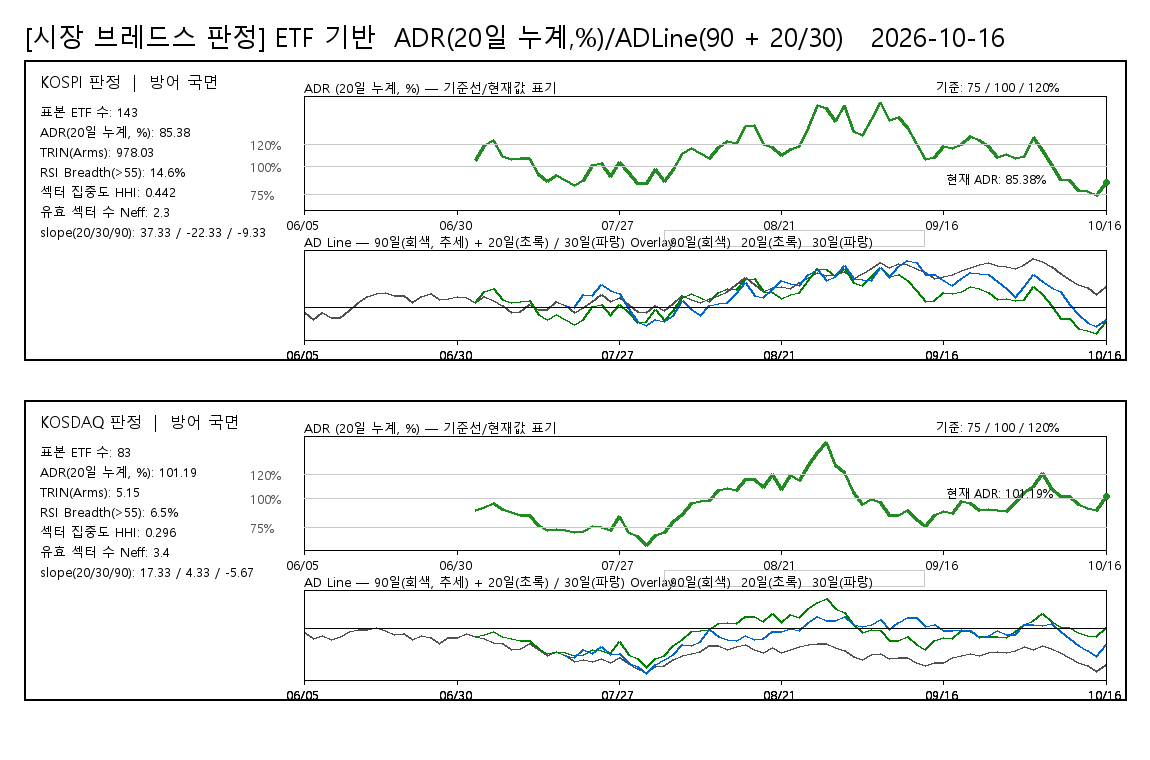

The table this chart was drawn from, first rows:
board, date, ADR20pct, ADLine, ADLine20, ADLine30, judgement, rsi_threshold, rsi_above_count, rsi_valid_count, rsi_breadth_pct, rsi_universe_type, rsi_sample_count
KOSPI, 20260605, , -74, , , 방어 국면, 55, 20, 137, 14.6, ETF_PROXY, 143
KOSPI, 20260608, , -184, , , 방어 국면, 55, 20, 137, 14.6, ETF_PROXY, 143
KOSPI, 20260609, , -84, , , 방어 국면, 55, 20, 137, 14.6, ETF_PROXY, 143
KOSPI, 20260610, , -155, , , 방어 국면, 55, 20, 137, 14.6, ETF_PROXY, 143
KOSPI, 20260611, , -156, , , 방어 국면, 55, 20, 137, 14.6, ETF_PROXY, 143
KOSPI, 20260612, , -51, , , 방어 국면, 55, 20, 137, 14.6, ETF_PROXY, 143
KOSPI, 20260615, , 64, , , 방어 국면, 55, 20, 137, 14.6, ETF_PROXY, 143
KOSPI, 20260616, , 156, , , 방어 국면, 55, 20, 137, 14.6, ETF_PROXY, 143
KOSPI, 20260617, , 198, , , 방어 국면, 55, 20, 137, 14.6, ETF_PROXY, 143
KOSPI, 20260618, , 210, , , 방어 국면, 55, 20, 137, 14.6, ETF_PROXY, 143
KOSPI, 20260619, , 165, , , 방어 국면, 55, 20, 137, 14.6, ETF_PROXY, 143
KOSPI, 20260622, , 178, , , 방어 국면, 55, 20, 137, 14.6, ETF_PROXY, 143
KOSPI, 20260623, , 75, , , 방어 국면, 55, 20, 137, 14.6, ETF_PROXY, 143
KOSPI, 20260624, , 152, , , 방어 국면, 55, 20, 137, 14.6, ETF_PROXY, 143
KOSPI, 20260625, , 207, , , 방어 국면, 55, 20, 137, 14.6, ETF_PROXY, 143
KOSPI, 20260626, , 106, , , 방어 국면, 55, 20, 137, 14.6, ETF_PROXY, 143
KOSPI, 20260629, , 122, , , 방어 국면, 55, 20, 137, 14.6, ETF_PROXY, 143
KOSPI, 20260630, , 164, , , 방어 국면, 55, 20, 137, 14.6, ETF_PROXY, 143
KOSPI, 20260701, , 139, , , 방어 국면, 55, 20, 137, 14.6, ETF_PROXY, 143
KOSPI, 20260702, 105.4, 71, 71, , 방어 국면, 55, 20, 137, 14.6, ETF_PROXY, 143
KOSPI, 20260703, 118.7, 156, 230, , 방어 국면, 55, 20, 137, 14.6, ETF_PROXY, 143
KOSPI, 20260706, 123.5, 98, 282, , 방어 국면, 55, 20, 137, 14.6, ETF_PROXY, 143
KOSPI, 20260707, 108.5, 26, 110, , 방어 국면, 55, 20, 137, 14.6, ETF_PROXY, 143
KOSPI, 20260708, 105.7, -80, 75, , 방어 국면, 55, 20, 137, 14.6, ETF_PROXY, 143
KOSPI, 20260709, 106.7, -69, 87, , 방어 국면, 55, 20, 137, 14.6, ETF_PROXY, 143
KOSPI, 20260710, 107.3, 44, 95, , 방어 국면, 55, 20, 137, 14.6, ETF_PROXY, 143
KOSPI, 20260713, 92.42, -42, -106, , 방어 국면, 55, 20, 137, 14.6, ETF_PROXY, 143
KOSPI, 20260714, 86.75, -35, -191, , 방어 국면, 55, 20, 137, 14.6, ETF_PROXY, 143
KOSPI, 20260715, 91.61, 80, -118, , 방어 국면, 55, 20, 137, 14.6, ETF_PROXY, 143
KOSPI, 20260716, 86.94, 22, -188, 22, 방어 국면, 55, 20, 137, 14.6, ETF_PROXY, 143
KOSPI, 20260720, 82.84, -88, -253, -14, 방어 국면, 55, 20, 137, 14.6, ETF_PROXY, 143
KOSPI, 20260721, 87.35, -4, -182, 180, 방어 국면, 55, 20, 137, 14.6, ETF_PROXY, 143
KOSPI, 20260722, 100.5, 82, 7, 166, 방어 국면, 55, 20, 137, 14.6, ETF_PROXY, 143
KOSPI, 20260723, 102.3, 183, 31, 338, 방어 국면, 55, 20, 137, 14.6, ETF_PROXY, 143
KOSPI, 20260724, 91.22, 83, -124, 239, 방어 국면, 55, 20, 137, 14.6, ETF_PROXY, 143
KOSPI, 20260727, 103.1, 147, 41, 198, 방어 국면, 55, 20, 137, 14.6, ETF_PROXY, 143
KOSPI, 20260728, 94.24, 42, -80, -22, 방어 국면, 55, 20, 137, 14.6, ETF_PROXY, 143
KOSPI, 20260729, 84.75, -59, -223, -215, 방어 국면, 55, 20, 137, 14.6, ETF_PROXY, 143
KOSPI, 20260730, 85, -80, -219, -278, 방어 국면, 55, 20, 137, 14.6, ETF_PROXY, 143
KOSPI, 20260731, 96.94, 29, -42, -181, 방어 국면, 55, 20, 137, 14.6, ETF_PROXY, 143
KOSPI, 20260803, 86.03, -47, -203, -212, 방어 국면, 55, 20, 137, 14.6, ETF_PROXY, 143
KOSPI, 20260804, 96.8, 54, -44, -124, 방어 국면, 55, 20, 137, 14.6, ETF_PROXY, 143
KOSPI, 20260805, 111.3, 170, 144, 95, 방어 국면, 55, 20, 137, 14.6, ETF_PROXY, 143
KOSPI, 20260806, 115.9, 119, 199, -33, 방어 국면, 55, 20, 137, 14.6, ETF_PROXY, 143
KOSPI, 20260807, 111.2, 74, 143, -133, 방어 국면, 55, 20, 137, 14.6, ETF_PROXY, 143
KOSPI, 20260810, 106.7, 131, 87, 25, 방어 국면, 55, 20, 137, 14.6, ETF_PROXY, 143
KOSPI, 20260811, 117.1, 170, 212, 48, 방어 국면, 55, 20, 137, 14.6, ETF_PROXY, 143
KOSPI, 20260812, 122.3, 236, 271, 72, 방어 국면, 55, 20, 137, 14.6, ETF_PROXY, 143
KOSPI, 20260813, 120.8, 334, 254, 195, 방어 국면, 55, 20, 137, 14.6, ETF_PROXY, 143
KOSPI, 20260814, 136.1, 434, 412, 363, 방어 국면, 55, 20, 137, 14.6, ETF_PROXY, 143
KOSPI, 20260818, 136.9, 332, 420, 176, 방어 국면, 55, 20, 137, 14.6, ETF_PROXY, 143
KOSPI, 20260819, 119.3, 233, 237, 135, 방어 국면, 55, 20, 137, 14.6, ETF_PROXY, 143
KOSPI, 20260820, 116.9, 292, 210, 266, 방어 국면, 55, 20, 137, 14.6, ETF_PROXY, 143
KOSPI, 20260821, 110, 312, 129, 392, 방어 국면, 55, 20, 137, 14.6, ETF_PROXY, 143
KOSPI, 20260824, 115.3, 275, 192, 344, 방어 국면, 55, 20, 137, 14.6, ETF_PROXY, 143
KOSPI, 20260825, 117.6, 365, 218, 321, 방어 국면, 55, 20, 137, 14.6, ETF_PROXY, 143
KOSPI, 20260826, 134.8, 442, 400, 484, 방어 국면, 55, 20, 137, 14.6, ETF_PROXY, 143
KOSPI, 20260827, 154.5, 518, 577, 553, 방어 국면, 55, 20, 137, 14.6, ETF_PROXY, 143
KOSPI, 20260828, 151.8, 474, 554, 394, 방어 국면, 55, 20, 137, 14.6, ETF_PROXY, 143
KOSPI, 20260831, 140.5, 481, 452, 459, 방어 국면, 55, 20, 137, 14.6, ETF_PROXY, 143
... 120 more rows
